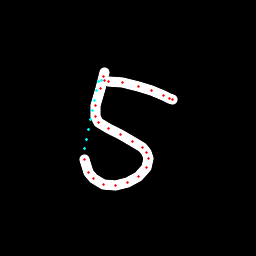

Data behind this chart, as committed beside it:
x, y, hover, eod
104.7, 72.15, 0.0, 0.0
103.3, 76.31, 0.0, 0.0
100.6, 88.42, 0.0, 0.0
95.33, 105.2, 0.0, 0.0
95.03, 116.7, 0.0, 0.0
98.41, 122.9, 0.0, 0.0
108.1, 128.7, 0.0, 0.0
120.2, 134, 0.0, 0.0
132.7, 141.1, 0.0, 0.0
142, 147.4, 0.0, 0.0
146.7, 152.8, 0.0, 0.0
148.3, 158.5, 0.0, 0.0
146.5, 167.7, 0.0, 0.0
138.8, 176.4, 0.0, 0.0
127.9, 182.3, 0.0, 0.0
115.6, 185.6, 0.0, 0.0
103.6, 184.3, 0.0, 0.0
93.98, 178.9, 0.0, 0.0
88.37, 172.4, 0.0, 0.0
84.17, 159.6, 0.0, 0.0
84.9, 148.9, 1.0, 0.0
86.85, 139.3, 1.0, 0.0
88.79, 129.6, 1.0, 0.0
90.73, 120, 1.0, 0.0
92.68, 110.3, 1.0, 0.0
94.62, 100.7, 1.0, 0.0
96.55, 91, 1.0, 0.0
98.48, 81.32, 1.0, 0.0
101.1, 80.91, 1.0, 0.0
104, 80.88, 0.0, 0.0
108.9, 81.02, 0.0, 0.0
122.8, 82.47, 0.0, 0.0
138.9, 86.09, 0.0, 0.0
151.9, 90.81, 0.0, 0.0
163.7, 95.82, 0.0, 0.0
170, 98.44, 0.0, 0.0
173, 99.7, 0.0, 1.0
